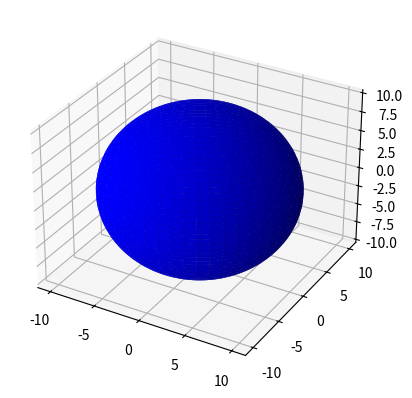

Recreate this plot in Python.
from mpl_toolkits.mplot3d import Axes3D
import matplotlib.pyplot as plt
import numpy as np

fig = plt.figure()
ax = fig.add_subplot(111, projection='3d')

# Make data
u = np.linspace(0, 2 * np.pi, 100)
v = np.linspace(0, np.pi, 100)
x = 10 * np.outer(np.cos(u), np.sin(v))
y = 10 * np.outer(np.sin(u), np.sin(v))
z = 10 * np.outer(np.ones(np.size(u)), np.cos(v))

# Plot the surface
ax.plot_surface(x, y, z, color='b')

plt.show()
